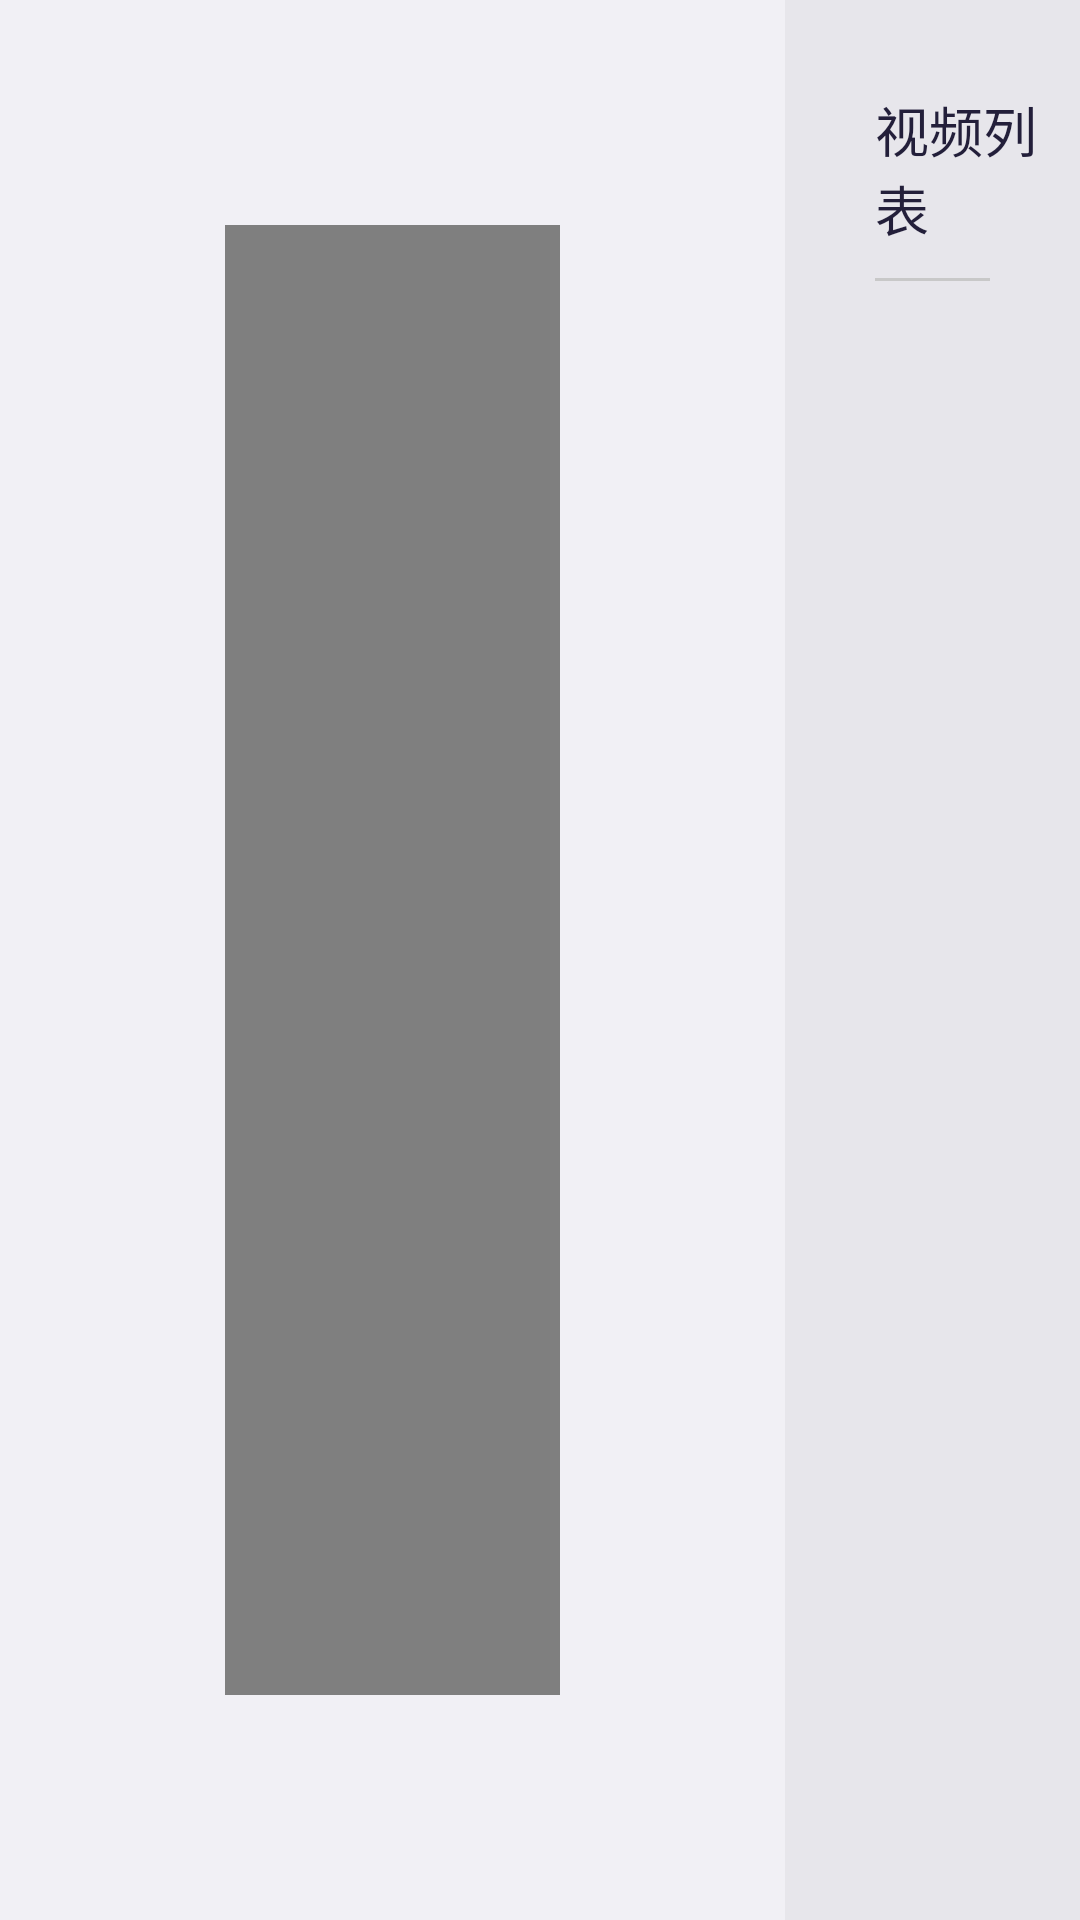

Here is an Android app screen rendered from its layout file. Give the layout XML and the strings, colors and styles it references.
<!-- AndroidManifest.xml: application theme Theme.AppCompat.NoActionBar -->
<!-- res/layout/fragment_teaching_video.xml -->
<?xml version="1.0" encoding="utf-8"?>
<RelativeLayout xmlns:android="http://schemas.android.com/apk/res/android"
    android:layout_width="match_parent"
    android:layout_height="match_parent"
   >


    <LinearLayout
        android:orientation="horizontal"
        android:layout_width="match_parent"
        android:layout_height="match_parent">

        <LinearLayout
            android:background="#F1F0F5"
            android:layout_weight="8"
            android:layout_width="0dip"
            android:layout_height="match_parent">


            <VideoView
                android:layout_margin="75dp"
                android:id="@+id/videoView"
                android:layout_width="match_parent"
                android:layout_height="match_parent"
                />


        </LinearLayout>
        <LinearLayout
            android:orientation="vertical"
            android:background="#E7E6EB"
            android:layout_weight="3"
            android:layout_width="0dip"
            android:layout_height="match_parent">

            <LinearLayout
                android:orientation="vertical"
                android:layout_width="match_parent"
                android:layout_height="wrap_content">
                <TextView
                    android:layout_marginBottom="10dp"
                    android:layout_marginLeft="30dp"
                    android:layout_marginTop="30dp"
                    android:layout_width="match_parent"
                    android:layout_height="wrap_content"
                    android:text="视频列表"
                    android:textColor="#ff231f3a"
                    android:textSize="18sp"
                    />
                <View
                    android:layout_marginRight="30dp"
                    android:layout_marginLeft="30dp"
                    android:background="#C8C8C8"
                    android:layout_width="match_parent"
                    android:layout_height="1dp"></View>


            </LinearLayout>

            <ListView
                android:id="@+id/right_video_list"
                android:layout_width="match_parent"
                android:layout_height="match_parent"></ListView>

        </LinearLayout>




    </LinearLayout>


</RelativeLayout>
<!-- resources referenced by this layout -->
<resources>

</resources>
